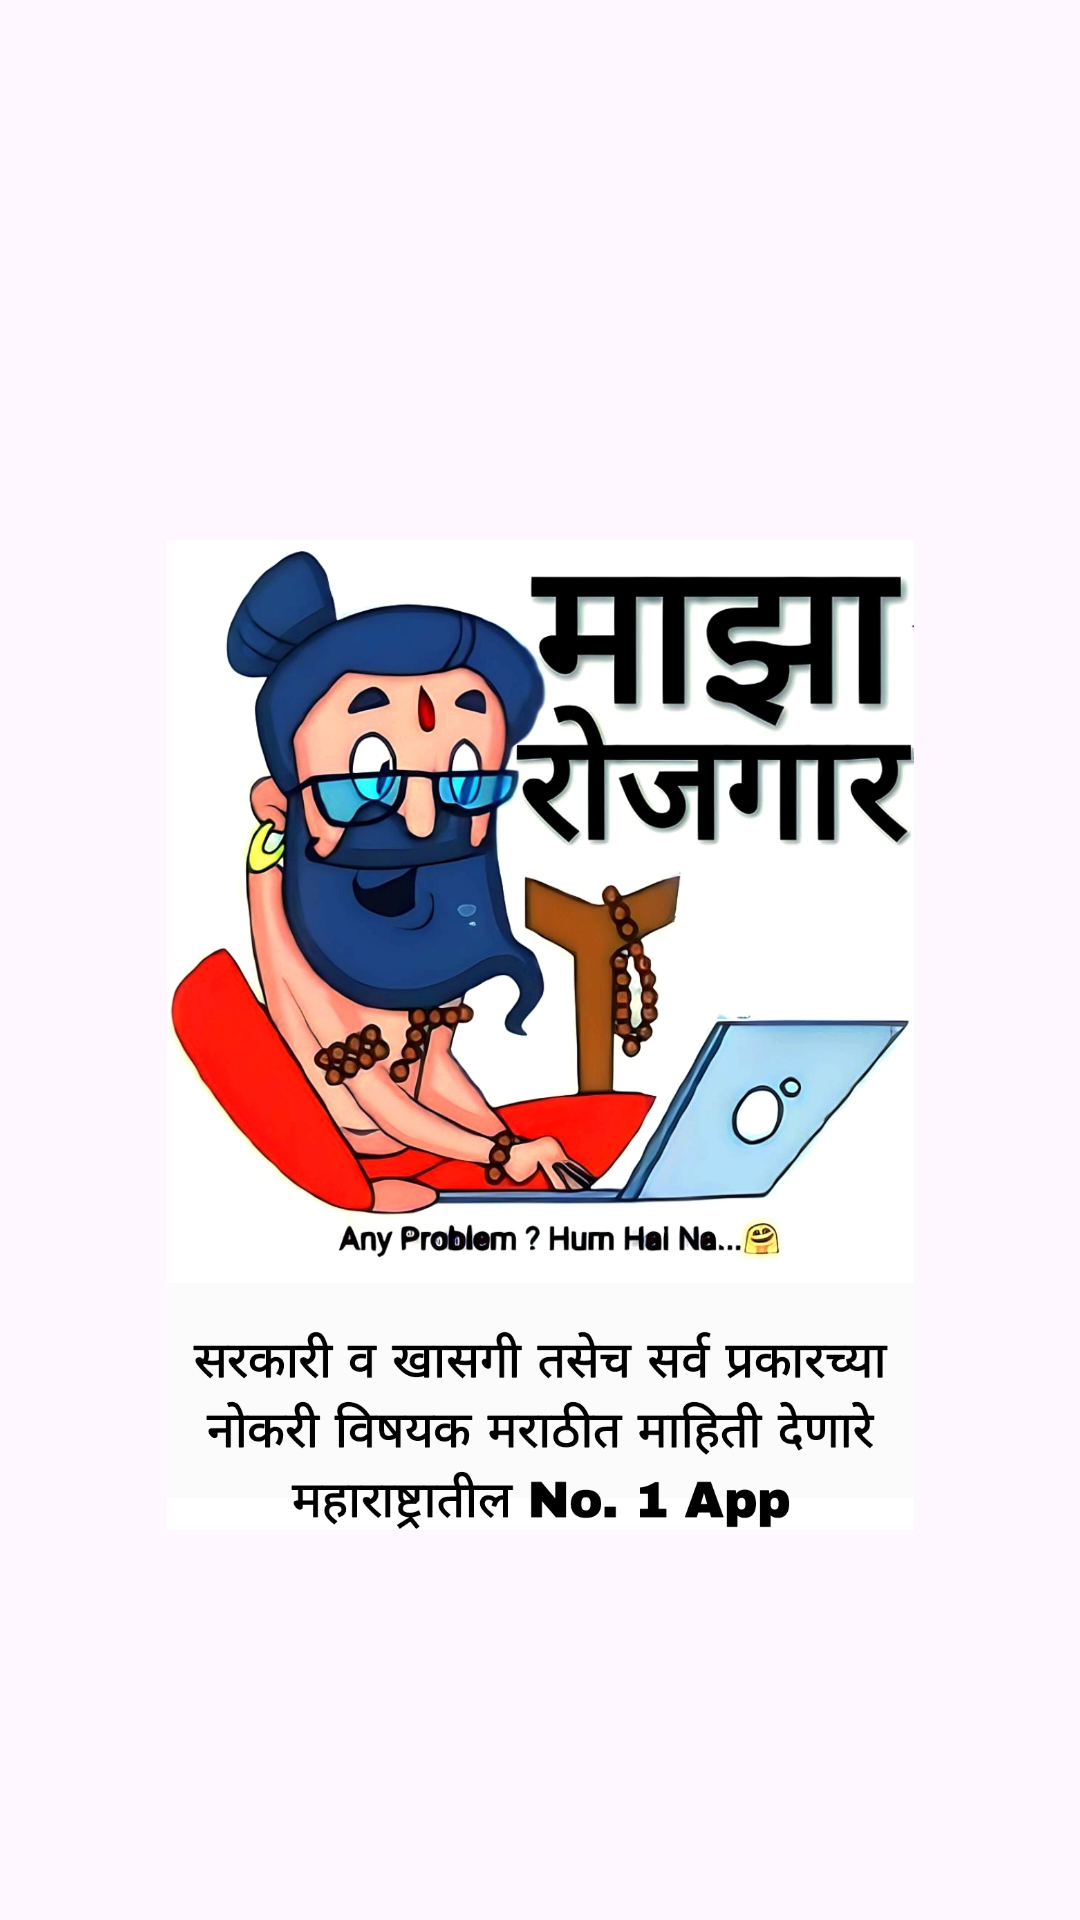

Layout XML and referenced resources for this Android screen:
<!-- AndroidManifest.xml: application theme Theme.MajhaRojgar -->
<!-- res/layout/activity_splash.xml -->
<?xml version="1.0" encoding="utf-8"?>
<LinearLayout xmlns:android="http://schemas.android.com/apk/res/android"

    xmlns:app="http://schemas.android.com/apk/res-auto"

    xmlns:tools="http://schemas.android.com/tools"

    android:layout_width="match_parent"

    android:layout_height="match_parent"

    android:orientation="vertical"

    tools:context=".SplashActivity">


    <ImageView

        android:layout_width="match_parent"

        android:layout_height="450dp"

        android:src="@drawable/logo"

        android:scaleType="centerCrop"

        android:padding="60dp"

        android:layout_marginTop="120dp"/>

    <ProgressBar

        android:layout_width="250dp"

        android:layout_height="10dp"

        android:layout_gravity="center_horizontal"

        style="?android:attr/progressBarStyleHorizontal"

        android:max="100"

        android:indeterminate="true"

        android:progress="0"

        android:layout_marginTop="100dp"


        />



</LinearLayout>
<!-- resources referenced by this layout -->
<resources>
  <!-- drawable logo: jpg bitmap (drawable, 541096 bytes) -->
  <style name="Theme.MajhaRojgar" parent="Base.Theme.MajhaRojgar" />
  <style name="Base.Theme.MajhaRojgar" parent="Theme.Material3.DayNight.NoActionBar">
          
          
      </style>
</resources>
